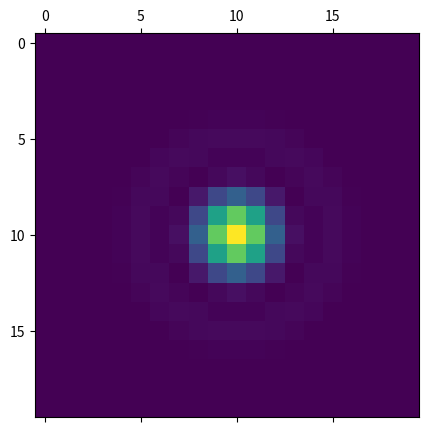

Recreate this plot in Python.
import scipy
import numpy
from matplotlib import pyplot

def generateOTF(sizeInPix = 20, lam = 2.0, dlam = 0.03, pscale = 17.0, M1=8.0, M2=1.3, nLambdaSteps = 9):
    lam = lam*1.0e-6
    dlam = dlam*1.0e-6
    pscale = pscale * 2.0 * numpy.pi/360.0/60.0**2.0/1.0e3
    fmax = M1 * pscale * sizeInPix / lam

    total = numpy.zeros([sizeInPix, sizeInPix])
    for k in numpy.arange(nLambdaSteps):
        l = lam - dlam*(k-nLambdaSteps/2.0)/nLambdaSteps
        fc = fmax*lam/l

        for i in range(sizeInPix):
            for j in range(sizeInPix):
                y = j - sizeInPix/2.0 + 0.5
                x = i - sizeInPix/2.0 +0.5
                r = numpy.sqrt(x**2.0+y**2.0)
                f = r/fc
                if f < 1:
                    if r < 0.1:
                        total[i,j] += 1.0/nLambdaSteps
                    else:
                        total[i,j] += (TelOTF(f, M2/M1)*Sinc(numpy.pi*x/sizeInPix)*Sinc(numpy.pi*y/sizeInPix))/nLambdaSteps
                else:
                    total[i,j] += 0.0
    retval = numpy.abs(numpy.fft.fft2(total))
    retval = numpy.fft.fftshift(retval)
    #retval = numpy.real(retval*retval.conj())
    #retval = total
    return retval, total

def Sinc(x):
    if numpy.abs(x) < 1e-4:
        return 1.0
    else:
        return numpy.sin(x)/x

def H1(f, u, v):
    if numpy.abs(1.0-v) < 1e-12:
        e = 1
    else:
        e = -1
    return v**2.0/numpy.pi * numpy.arccos((f/v) * (1+e*(1.0-u**2.0)/(4*f**2.0)))

def H2(f, u):
    a = 2.0*f/(1.0+u)
    b = (1.0-u)/(2.0*f)
    return -1.0*(f/numpy.pi)*(1.0+u)*numpy.sqrt((1-a**2.0)*(1.0-b**2.0))

def G(f, u):
    if f <= (1.0 - u)/2.0:
        return u**2.0
    elif f >= (1.0 + u)/2.0:
        return 0.0
    else:
        return H1(f, u, 1.0) + H1(f, u, u) + H2(f, u)

def TelOTF(f, u):
    retval = (G(f, 1.0) + u**2.0*G(f/u, 1)  - 2*G(f,u))/(1.0-u**2.0)
    return retval


fig = pyplot.figure(0)
ax = fig.add_axes([0.1, 0.1, 0.8, 0.8])
ax.clear()

image, OTF = generateOTF()

ax.matshow(image)
fig.show()

